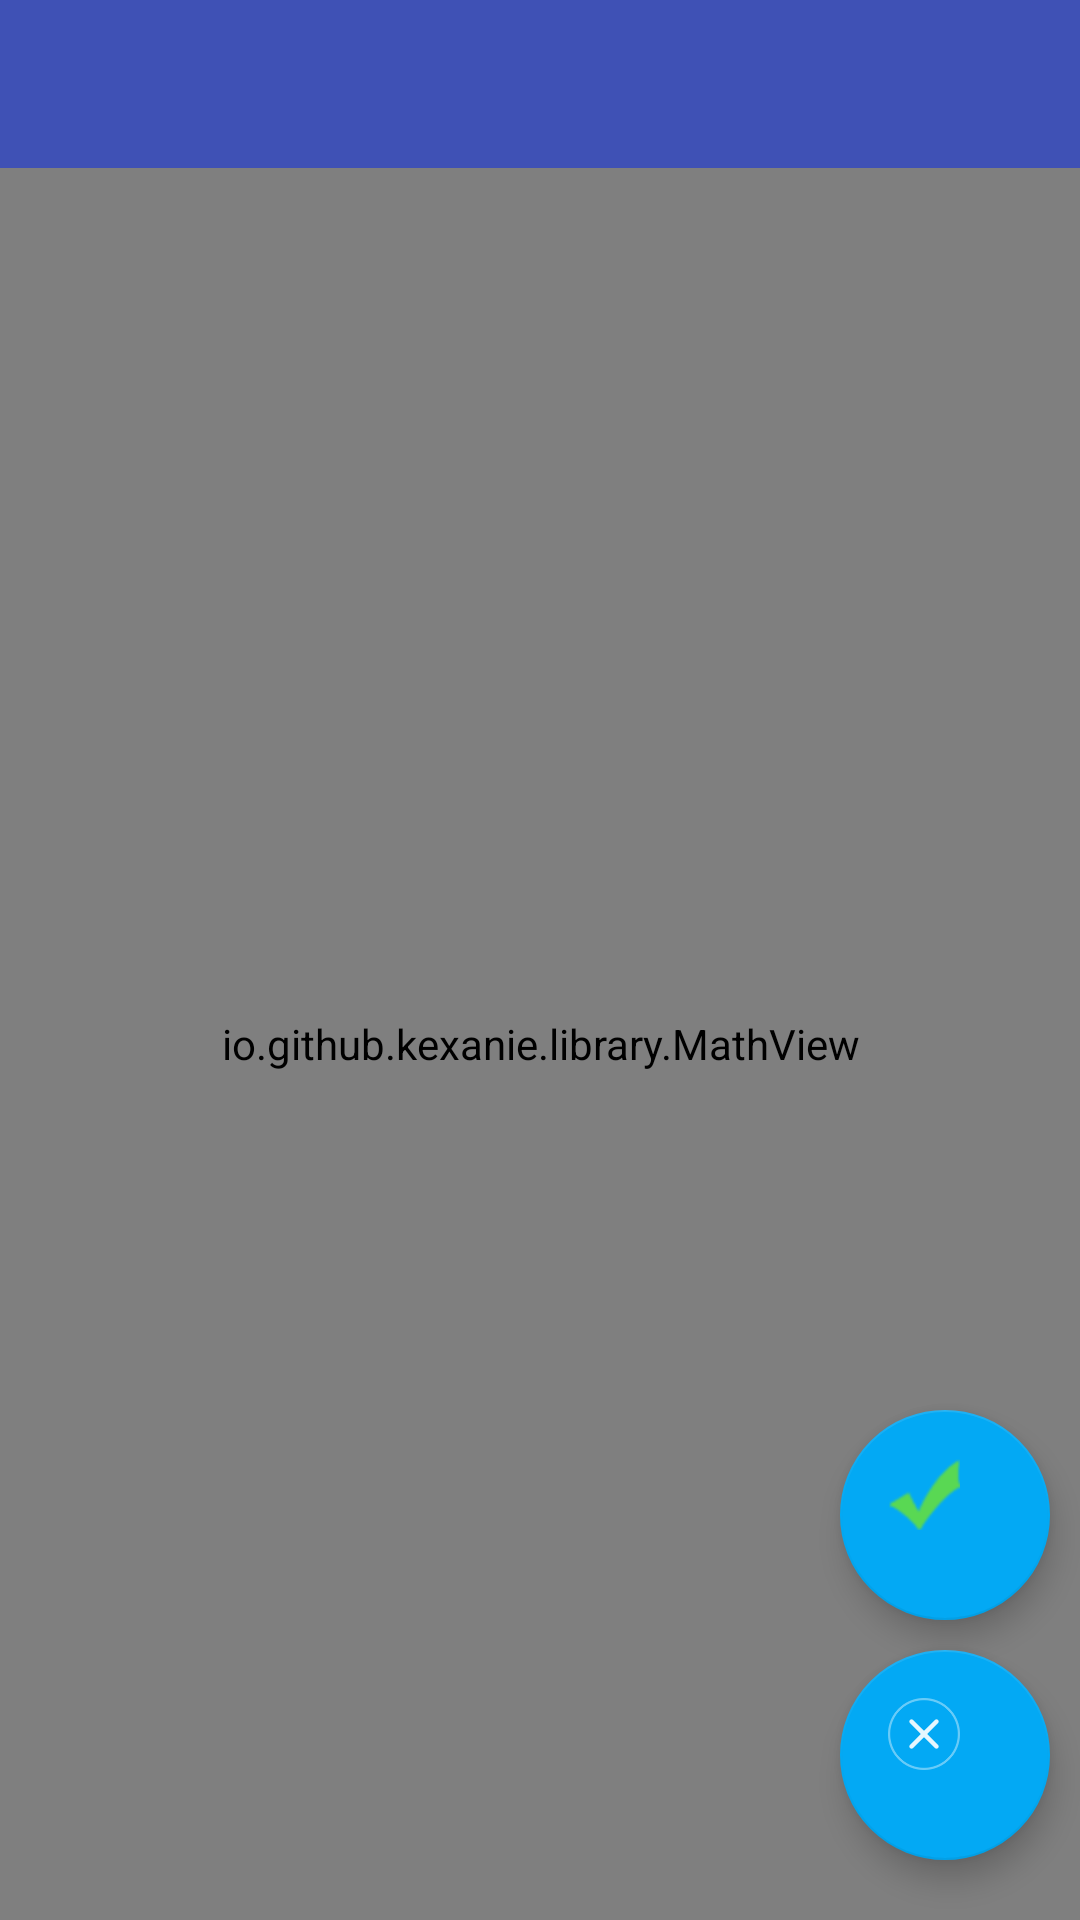

Produce the Android XML layout that renders to this screen, including the resource entries it uses.
<!-- AndroidManifest.xml: application theme AppTheme -->
<!-- res/layout/activity_question.xml -->
<?xml version="1.0" encoding="utf-8"?>
<android.support.design.widget.CoordinatorLayout xmlns:android="http://schemas.android.com/apk/res/android"
    xmlns:app="http://schemas.android.com/apk/res-auto"
    xmlns:auto="http://schemas.android.com/apk/res-auto"
    android:layout_width="match_parent"
    android:layout_height="match_parent"
    android:orientation="vertical">

    <android.support.v7.widget.Toolbar
        android:id="@+id/toolbar"
        android:layout_width="match_parent"
        android:layout_height="?attr/actionBarSize"
        android:background="?attr/colorPrimary"
        app:popupTheme="@style/ThemeOverlay.AppCompat.Light"
        app:theme="@style/ThemeOverlay.AppCompat.Dark.ActionBar" />

    <io.github.kexanie.library.MathView
        android:id="@+id/math_view"
        android:layout_width="match_parent"
        android:layout_height="match_parent"
        android:layout_marginTop="?attr/actionBarSize"
        auto:engine="KaTeX" />

    <android.support.design.widget.FloatingActionButton
        android:id="@+id/fab_wrong"
        android:layout_width="70dp"
        android:layout_height="70dp"
        android:layout_marginBottom="20dp"
        android:layout_marginRight="10dp"
        android:src="@mipmap/btn_x_white"
        auto:layout_anchor="@id/math_view"
        auto:layout_anchorGravity="bottom|right" />

    <android.support.design.widget.FloatingActionButton
        android:id="@+id/fab_right"
        android:layout_width="70dp"
        android:layout_height="70dp"
        android:layout_marginBottom="100dp"
        android:layout_marginRight="10dp"
        android:src="@mipmap/choose"
        auto:layout_anchor="@id/math_view"
        auto:layout_anchorGravity="bottom|right" />

    <ImageView
        android:id="@+id/iv_right"
        android:layout_width="150dp"
        android:layout_height="150dp"
        android:layout_gravity="center"
        android:src="@mipmap/icon_report_succeed"
        android:visibility="gone" />

    <ImageView
        android:id="@+id/iv_wrong"
        android:layout_width="150dp"
        android:layout_height="150dp"
        android:layout_gravity="center"
        android:src="@mipmap/btn_x"
        android:visibility="gone" />

</android.support.design.widget.CoordinatorLayout>
<!-- resources referenced by this layout -->
<resources>
  <!-- mipmap btn_x: png bitmap (mipmap-xxhdpi, 2585 bytes) -->
  <!-- mipmap btn_x_white: png bitmap (mipmap-xxhdpi, 4919 bytes) -->
  <!-- mipmap choose: png bitmap (mipmap-xxhdpi, 1942 bytes) -->
  <!-- mipmap icon_report_succeed: png bitmap (mipmap-xxhdpi, 11860 bytes) -->
  <style name="AppTheme" parent="Theme.AppTheme.Light">
          
          <item name="colorPrimary">@color/colorPrimary</item>
          <item name="colorPrimaryDark">@color/colorPrimaryDark</item>
      </style>
  <style name="Theme.AppTheme.Light" parent="Theme.AppCompat.Light.NoActionBar">
          <item name="colorPrimary">@color/primary</item>
          <item name="colorPrimaryDark">@color/primary_dark</item>
          <item name="colorAccent">@color/primary</item>
          <item name="android:windowBackground">@color/window_background</item>
          <item name="accentColor">@color/accent</item>
          <item name="iconColor">@android:color/black</item>
          <item name="windowBackground">@color/window_background</item>
          <item name="fabCircleColor">@color/fabCircleColor_light</item>
      </style>
  <color name="colorPrimary">#3F51B5</color>
  <color name="colorPrimaryDark">#303F9F</color>
  <color name="primary">#03A9F4</color>
  <color name="primary_dark">#0288D1</color>
  <color name="window_background">#FFF5F5F5</color>
  <color name="accent">#FF4081</color>
  <color name="fabCircleColor_light">#f50057</color>
</resources>
